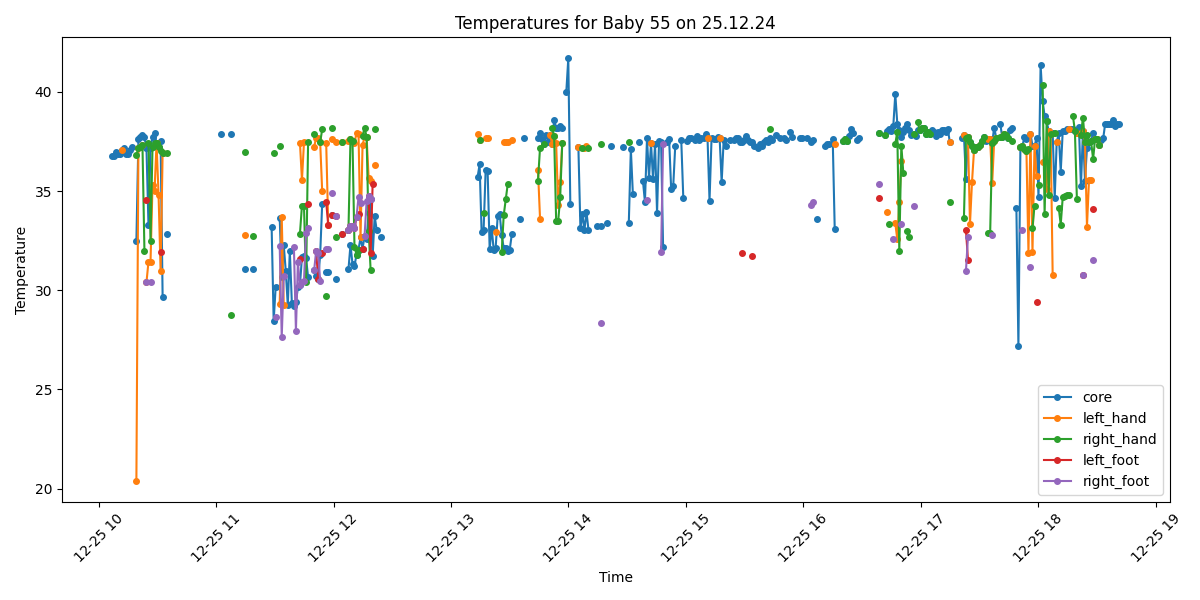

The table this chart was drawn from, first rows:
Process, Image Path, core, left_hand, right_hand, left_foot, right_foot, limbs_avg, core_minus_limbs, diagnosis
True, /data/uabcvmsc/shared/newborn/55/25.12.2…, 36.77, , , , , , , Normal
True, /data/uabcvmsc/shared/newborn/55/25.12.2…, 36.76, , , , , , , Normal
True, /data/uabcvmsc/shared/newborn/55/25.12.2…, 36.97, , , , , , , Normal
True, /data/uabcvmsc/shared/newborn/55/25.12.2…, 36.87, , , , , , , Normal
True, /data/uabcvmsc/shared/newborn/55/25.12.2…, 36.87, , , , , , , Normal
True, /data/uabcvmsc/shared/newborn/55/25.12.2…, 37.06, 37.06, , , , 37.06, 0.0, Normal
True, /data/uabcvmsc/shared/newborn/55/25.12.2…, 37.16, , , , , , , Normal
True, /data/uabcvmsc/shared/newborn/55/25.12.2…, 36.87, , , , , , , Normal
True, /data/uabcvmsc/shared/newborn/55/25.12.2…, 36.87, , , , , , , Normal
True, /data/uabcvmsc/shared/newborn/55/25.12.2…, 37.06, , , , , , , Normal
True, /data/uabcvmsc/shared/newborn/55/25.12.2…, 37.24, , , , , , , Normal
False, /data/uabcvmsc/shared/newborn/55/25.12.2…, , , , , , , , 
True, /data/uabcvmsc/shared/newborn/55/25.12.2…, 32.48, 20.4, 36.82, , , 28.61, 3.87, Hypothermia and Peripheral shutdown
True, /data/uabcvmsc/shared/newborn/55/25.12.2…, 37.6, 37.15, 37.15, , , 37.15, 0.45, Fever
True, /data/uabcvmsc/shared/newborn/55/25.12.2…, 37.7, 37.24, 37.24, , , 37.24, 0.46, Fever
True, /data/uabcvmsc/shared/newborn/55/25.12.2…, 37.8, 37.34, 37.34, , , 37.34, 0.46, Fever
True, /data/uabcvmsc/shared/newborn/55/25.12.2…, 37.7, , 31.96, , , 31.96, 5.74, Fever and Peripheral shutdown
True, /data/uabcvmsc/shared/newborn/55/25.12.2…, 37.17, 30.4, , 34.56, 30.4, 31.79, 5.38, Peripheral shutdown
True, /data/uabcvmsc/shared/newborn/55/25.12.2…, 33.28, 31.44, 37.43, , , 34.44, -1.16, Hypothermia
True, /data/uabcvmsc/shared/newborn/55/25.12.2…, 37.17, 31.42, 32.48, , 30.4, 31.43, 5.74, Peripheral shutdown
True, /data/uabcvmsc/shared/newborn/55/25.12.2…, 37.7, 35.29, 37.21, , , 36.25, 1.45, Fever
True, /data/uabcvmsc/shared/newborn/55/25.12.2…, 37.9, 35.0, 37.41, , , 36.2, 1.7, Fever
True, /data/uabcvmsc/shared/newborn/55/25.12.2…, 37.4, 37.4, 37.4, , , 37.4, 0.0, Normal
True, /data/uabcvmsc/shared/newborn/55/25.12.2…, 37.21, 34.8, 37.21, , , 36.0, 1.21, Normal
True, /data/uabcvmsc/shared/newborn/55/25.12.2…, 37.5, 30.97, 37.03, 31.92, , 33.31, 4.19, Fever and Peripheral shutdown
True, /data/uabcvmsc/shared/newborn/55/25.12.2…, 29.68, 36.91, 36.91, , , 36.91, -7.23, Hypothermia
False, /data/uabcvmsc/shared/newborn/55/25.12.2…, , , , , , , , 
True, /data/uabcvmsc/shared/newborn/55/25.12.2…, 32.82, , 36.9, , , 36.9, -4.08, Hypothermia
False, /data/uabcvmsc/shared/newborn/55/25.12.2…, , , , , , , , 
False, /data/uabcvmsc/shared/newborn/55/25.12.2…, , , , , , , , 
False, /data/uabcvmsc/shared/newborn/55/25.12.2…, , , , , , , , 
False, /data/uabcvmsc/shared/newborn/55/25.12.2…, , , , , , , , 
False, /data/uabcvmsc/shared/newborn/55/25.12.2…, , , , , , , , 
False, /data/uabcvmsc/shared/newborn/55/25.12.2…, , , , , , , , 
False, /data/uabcvmsc/shared/newborn/55/25.12.2…, , , , , , , , 
False, /data/uabcvmsc/shared/newborn/55/25.12.2…, , , , , , , , 
False, /data/uabcvmsc/shared/newborn/55/25.12.2…, , , , , , , , 
False, /data/uabcvmsc/shared/newborn/55/25.12.2…, , , , , , , , 
False, /data/uabcvmsc/shared/newborn/55/25.12.2…, , , , , , , , 
False, /data/uabcvmsc/shared/newborn/55/25.12.2…, , , , , , , , 
False, /data/uabcvmsc/shared/newborn/55/25.12.2…, , , , , , , , 
False, /data/uabcvmsc/shared/newborn/55/25.12.2…, , , , , , , , 
False, /data/uabcvmsc/shared/newborn/55/25.12.2…, , , , , , , , 
False, /data/uabcvmsc/shared/newborn/55/25.12.2…, , , , , , , , 
False, /data/uabcvmsc/shared/newborn/55/25.12.2…, , , , , , , , 
False, /data/uabcvmsc/shared/newborn/55/25.12.2…, , , , , , , , 
False, /data/uabcvmsc/shared/newborn/55/25.12.2…, , , , , , , , 
False, /data/uabcvmsc/shared/newborn/55/25.12.2…, , , , , , , , 
False, /data/uabcvmsc/shared/newborn/55/25.12.2…, , , , , , , , 
False, /data/uabcvmsc/shared/newborn/55/25.12.2…, , , , , , , , 
False, /data/uabcvmsc/shared/newborn/55/25.12.2…, , , , , , , , 
False, /data/uabcvmsc/shared/newborn/55/25.12.2…, , , , , , , , 
False, /data/uabcvmsc/shared/newborn/55/25.12.2…, , , , , , , , 
False, /data/uabcvmsc/shared/newborn/55/25.12.2…, , , , , , , , 
True, /data/uabcvmsc/shared/newborn/55/25.12.2…, 37.88, , , , , , , Fever
False, /data/uabcvmsc/shared/newborn/55/25.12.2…, , , , , , , , 
True, /data/uabcvmsc/shared/newborn/55/25.12.2…, , , , , , , , No core temperature
True, /data/uabcvmsc/shared/newborn/55/25.12.2…, , , , , , , , No core temperature
False, /data/uabcvmsc/shared/newborn/55/25.12.2…, , , , , , , , 
True, /data/uabcvmsc/shared/newborn/55/25.12.2…, 37.89, , 28.77, , , 28.77, 9.12, Fever and Peripheral shutdown
... 440 more rows
